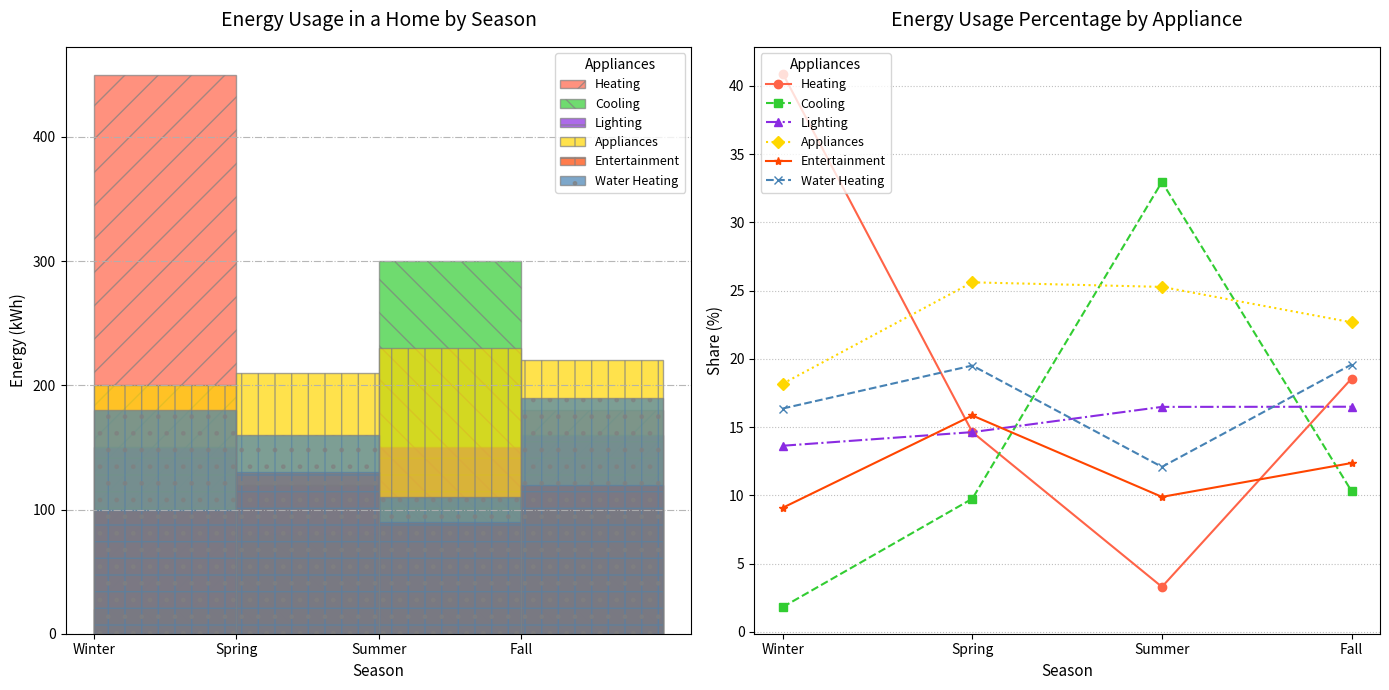

Recreate this plot in Python.
import matplotlib.pyplot as plt
import numpy as np

seasons = ['Winter', 'Spring', 'Summer', 'Fall']
heating = [450, 120, 30, 180]
cooling = [20, 80, 300, 100]
lighting = [150, 120, 150, 160]
appliances = [200, 210, 230, 220]
entertainment = [100, 130, 90, 120]
water_heating = [180, 160, 110, 190]
data = [heating, cooling, lighting, appliances, entertainment, water_heating]
appliance_labels = ['Heating', 'Cooling', 'Lighting', 'Appliances', 'Entertainment', 'Water Heating']

# Changed colors and added hatch patterns
colors = ['#FF6347', '#32CD32', '#8A2BE2', '#FFD700', '#FF4500', '#4682B4']
hatch_patterns = ['/', '\\', '-', '|', '+', '.']

fig, axs = plt.subplots(1, 2, figsize=(14, 7))

for i in range(len(data)):
    axs[0].hist(np.arange(len(seasons)), bins=np.arange(len(seasons) + 1), weights=data[i],
                label=appliance_labels[i], alpha=0.7, edgecolor='grey', color=colors[i], hatch=hatch_patterns[i])

axs[0].set_title("Energy Usage in a Home by Season", fontsize=14, pad=15)
axs[0].set_xlabel("Season", fontsize=11)
axs[0].set_ylabel("Energy (kWh)", fontsize=11)
axs[0].set_xticks(np.arange(len(seasons)))
axs[0].set_xticklabels(seasons, rotation=0)
axs[0].legend(title="Appliances", fontsize=9, title_fontsize='10', loc='upper right')  # Changed location and font size
axs[0].yaxis.grid(True, linestyle='-.', alpha=0.9)  # Altered grid style

def calculate_percentage_share(data):
    percentages = []
    total_consumption = [sum(x) for x in zip(*data)]
    for series in data:
        percentages.append([((val / total) * 100) if total != 0 else 0 for val, total in zip(series, total_consumption)])
    return percentages

percentage_data = calculate_percentage_share(data)

# Changed marker types and line styles
markers = ['o', 's', '^', 'D', '*', 'x']
line_styles = ['-', '--', '-.', ':', '-', '--']

for idx, percentage in enumerate(percentage_data):
    axs[1].plot(seasons, percentage, marker=markers[idx], linestyle=line_styles[idx], label=appliance_labels[idx], linewidth=1.5, color=colors[idx])

axs[1].set_title("Energy Usage Percentage by Appliance", fontsize=14, pad=15)
axs[1].set_xlabel("Season", fontsize=11)
axs[1].set_ylabel("Share (%)", fontsize=11)
axs[1].legend(title="Appliances", fontsize=9, title_fontsize='10', loc='upper left')  # Changed location
axs[1].yaxis.grid(True, linestyle=':', alpha=0.8)  # Altered grid style and alpha

plt.tight_layout()
plt.show()
